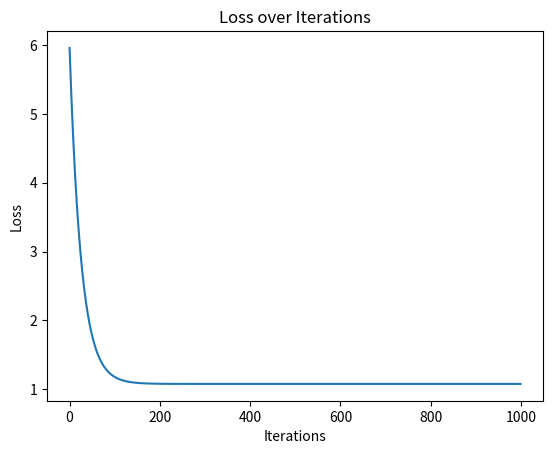

This figure's Python source:
import numpy as np
import matplotlib.pyplot as plt

class GradientDescent:
    def __init__(self, learning_rate, n_iterations):
        self.learning_rate = learning_rate
        self.n_iterations = n_iterations
        self.loss_history = []

    def DGP(self, n_samples, beta):
        self.feature = np.random.normal(0, 1, size=n_samples).reshape(-1, 1)
        self.unit_vector = np.ones((n_samples, 1))
        self.X = np.hstack((self.unit_vector, self.feature))
        print(f"X shape: {self.X.shape}, beta shape: {beta.shape}")
        self.error = np.random.normal(0, 1, size=n_samples)
        self.y = beta.T @ self.X.T + self.error

    def fit(self):
        self.beta_hat = np.zeros((self.X.shape[1], 1))
        self.loss_history = []
        for _ in range(self.n_iterations):
            predictions = self.beta_hat.T @ self.X.T
            errors = predictions - self.y
            print(f"Errors shape: {errors.shape}, X shape: {self.X.shape}, beta_hat shape: {self.beta_hat.shape}")
            gradient = -2 * errors @ self.X / self.X.shape[0]
            print(f"Gradient shape: {gradient.shape}, beta_hat shape: {self.beta_hat.shape}")
            self.beta_hat = self.beta_hat + self.learning_rate * gradient.T
            loss = np.mean(errors ** 2)
            self.loss_history.append(loss)
        print(f"Estimated coefficients: {self.beta_hat.flatten()}")

    def plot_loss(self):
        plt.plot(range(self.n_iterations), self.loss_history)
        plt.xlabel('Iterations')
        plt.ylabel('Loss')
        plt.title('Loss over Iterations')
        plt.show()

if __name__ == "__main__":
    learning_rate = 0.01
    n_iterations = 1000
    beta = np.array([[2], [1]])
    n_samples = 1000

    gd_model = GradientDescent(learning_rate, n_iterations)
    gd_model.DGP(n_samples, beta)
    gd_model.fit()
    gd_model.plot_loss()
